Run: headless pygame with SDL's dummy video driver; simulated clock (each Clock.tick advances the game by its frame time, no real sleeping); random seed 0; keys injected as events and as key.get_pressed() state; mouse plan: one left click at the window centre at the start of phase 2, then a move to the lower-right quarter at the start of phase 3.
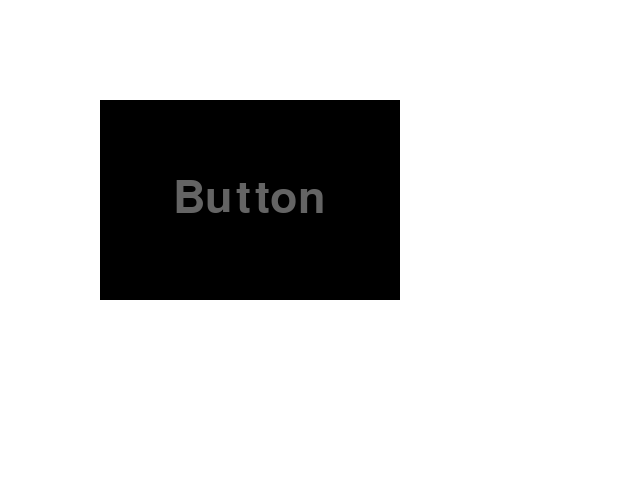
Frame 1 of 4 · flips 1–60 · no input
Frame 2 of 4 · flips 61–180 · clicked the window centre · tapped SPACE, RETURN · held RIGHT (→), D · screen unchanged from frame 1, image omitted
Frame 3 of 4 · flips 181–300 · moved the mouse to the lower-right quarter · held DOWN (↓), S · screen unchanged from frame 2, image omitted
Frame 4 of 4 · flips 301–420 · held LEFT (←), A, UP (↑), W · screen unchanged from frame 3, image omitted

The pygame program that drew these frames:

import pygame
pygame.init()

class Button:
    
    def __init__(self, x, y, w, h, color_b, color_t, command, text = 'Button', imaginary_x = 0, imaginary_y = 0):
        self.x = x
        self.y = y
        self.w = w
        self.h = h
        self.button_rect = pygame.Rect(x, y, w, h)
        self.color_b = color_b
        self.color_t = color_t
        self.text = text
        self.font = pygame.font.Font(None, self.h//3)
        self.command = command
        self.x_ = imaginary_x
        self.y_ = imaginary_y


    def draw(self, screen):
        pygame.draw.rect(screen, self.color_b, self.button_rect)
        label = self.font.render(self.text, True, self.color_t)
        label_rect = label.get_rect()
        screen.blit(label, (self.x + self.w/2 - label_rect.w/2, self.y + self.h/2 - label_rect.h/2))

    def processEvent(self, event):
        if event.type == pygame.MOUSEBUTTONDOWN:
            mouse_pos = pygame.mouse.get_pos()
            mouse_pos = mouse_pos[0]-self.x_, mouse_pos[1]-self.y_

            if self.button_rect.collidepoint(mouse_pos):
                self.command()
            
def printHello():
    print("hello")

def main():
    screen = pygame.display.set_mode((640, 480))
    clock = pygame.time.Clock()
    Button1 = Button(100, 100, 300, 200, (0,0,0), (100, 100, 100), printHello)
    done = False

    while not done:
        for event in pygame.event.get():
            if event.type == pygame.QUIT:
                done = True

            Button1.processEvent(event)
        

        screen.fill((255, 255, 255))

        Button1.draw(screen)


        pygame.display.flip()
        clock.tick(30)


if __name__ == '__main__':
    main()
